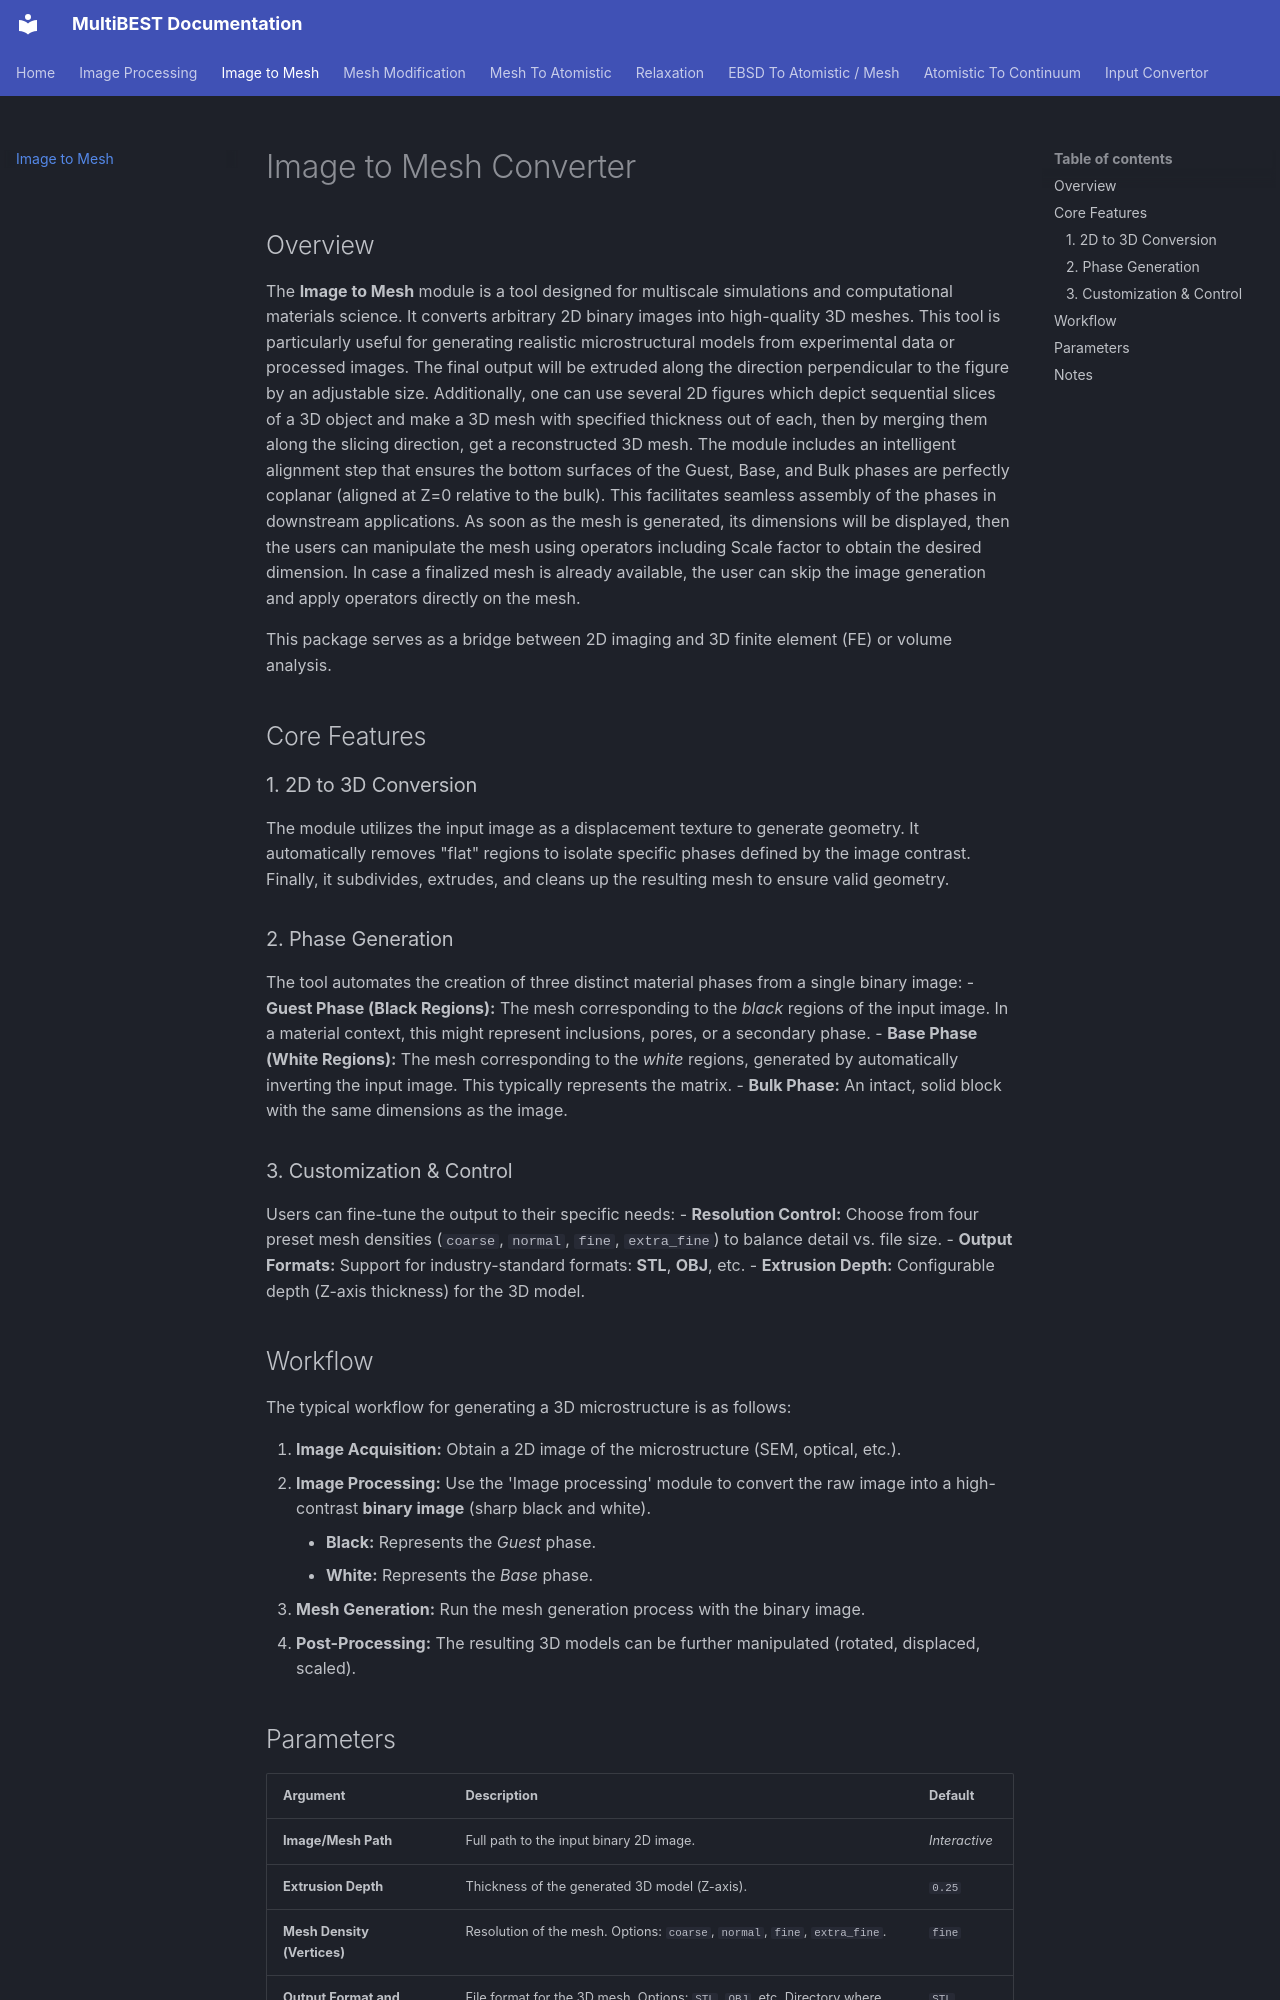

repository: Vahid-jb/MultiBEST---Multiscale-Multiphase-Bridging-Experiment-and-Simulation-Toolkit · page: Image_to_Mesh_Documentation.html · generator: mkdocs

# Image to Mesh Converter

## Overview
The **Image to Mesh** module is a tool designed for multiscale simulations and computational materials science. It converts arbitrary 2D binary images into high-quality 3D meshes. This tool is particularly useful for generating realistic microstructural models from experimental data or processed images. The final output will be extruded along the direction perpendicular to the figure by an adjustable size. Additionally, one can use several 2D figures which depict sequential slices of a 3D object and make a 3D mesh with specified thickness out of each, then by merging them along the slicing direction, get a reconstructed 3D mesh. The module includes an intelligent alignment step that ensures the bottom surfaces of the Guest, Base, and Bulk phases are perfectly coplanar (aligned at Z=0 relative to the bulk). This facilitates seamless assembly of the phases in downstream applications. As soon as the mesh is generated, its dimensions will be displayed, then the users can manipulate the mesh using operators including Scale factor to obtain the desired dimension. In case a finalized mesh is already available, the user can skip the image generation and apply operators directly on the mesh.

This package serves as a bridge between 2D imaging and 3D finite element (FE) or volume analysis.

## Core Features

### 1. 2D to 3D Conversion
The module utilizes the input image as a displacement texture to generate geometry. It automatically removes "flat" regions to isolate specific phases defined by the image contrast. Finally, it subdivides, extrudes, and cleans up the resulting mesh to ensure valid geometry.

### 2. Phase Generation
The tool automates the creation of three distinct material phases from a single binary image:
- **Guest Phase (Black Regions):** The mesh corresponding to the *black* regions of the input image. In a material context, this might represent inclusions, pores, or a secondary phase.
- **Base Phase (White Regions):** The mesh corresponding to the *white* regions, generated by automatically inverting the input image. This typically represents the matrix.
- **Bulk Phase:** An intact, solid block with the same dimensions as the image.


### 3. Customization & Control
Users can fine-tune the output to their specific needs:
- **Resolution Control:** Choose from four preset mesh densities (`coarse`, `normal`, `fine`, `extra_fine`) to balance detail vs. file size.
- **Output Formats:** Support for industry-standard formats: **STL**, **OBJ**, etc.
- **Extrusion Depth:** Configurable depth (Z-axis thickness) for the 3D model.


## Workflow

The typical workflow for generating a 3D microstructure is as follows:

1.  **Image Acquisition:** Obtain a 2D image of the microstructure (SEM, optical, etc.).
2.  **Image Processing:** Use the 'Image processing' module to convert the raw image into a high-contrast **binary image** (sharp black and white).
    -   **Black:** Represents the *Guest* phase.
    -   **White:** Represents the *Base* phase.
3.  **Mesh Generation:** Run the mesh generation process with the binary image.
4.  **Post-Processing:** The resulting 3D models can be further manipulated (rotated, displaced, scaled).
